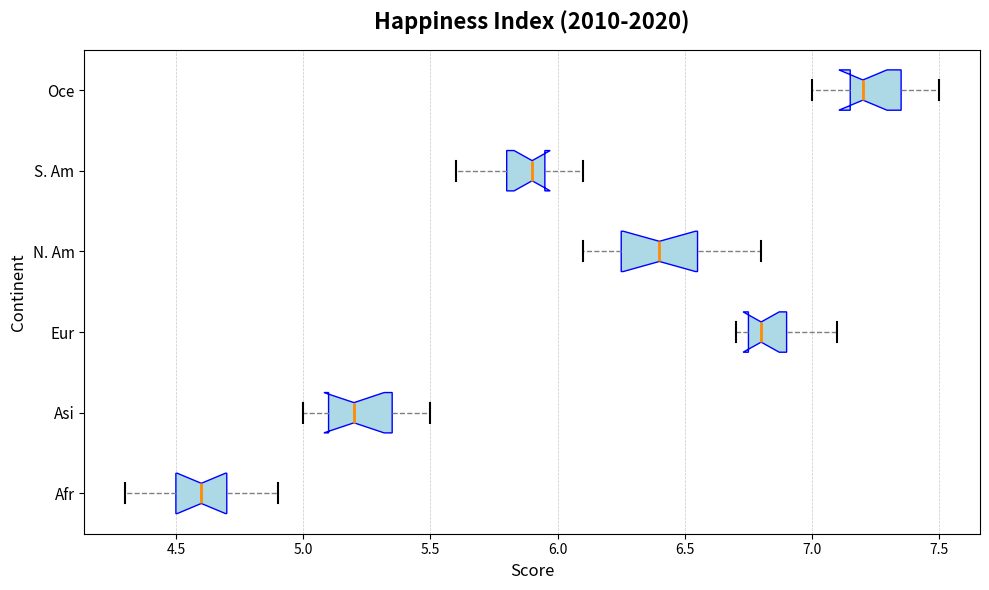

Write the Python code that produced this figure.
import matplotlib.pyplot as plt

happiness_scores_africa = [4.3, 4.5, 4.7, 4.6, 4.8, 4.4, 4.9, 4.6, 4.7, 4.5, 4.6]
happiness_scores_asia = [5.1, 5.2, 5.0, 5.4, 5.3, 5.2, 5.1, 5.3, 5.4, 5.0, 5.5]
happiness_scores_europe = [6.7, 6.8, 6.9, 6.8, 6.7, 6.9, 7.0, 6.8, 6.9, 6.7, 7.1]
happiness_scores_north_america = [6.1, 6.3, 6.2, 6.5, 6.4, 6.5, 6.2, 6.6, 6.7, 6.8, 6.4]
happiness_scores_south_america = [5.8, 5.7, 5.9, 5.8, 5.9, 6.0, 5.6, 6.1, 5.9, 5.8, 6.0]
happiness_scores_oceania = [7.2, 7.0, 7.1, 7.3, 7.4, 7.1, 7.5, 7.2, 7.3, 7.2, 7.4]

data = [
    happiness_scores_africa,
    happiness_scores_asia,
    happiness_scores_europe,
    happiness_scores_north_america,
    happiness_scores_south_america,
    happiness_scores_oceania
]

labels = ['Afr', 'Asi', 'Eur', 'N. Am', 'S. Am', 'Oce']

fig, ax = plt.subplots(figsize=(10, 6))

boxplot = ax.boxplot(
    data, 
    patch_artist=True, 
    notch=True, 
    vert=False,  # Change to horizontal boxplot
    boxprops=dict(facecolor='lightblue', color='blue'),
    whiskerprops=dict(color='gray', linestyle='--'),
    capprops=dict(color='black', linewidth=1.5),
    medianprops=dict(color='darkorange', linewidth=2),
    flierprops=dict(marker='o', color='red', markersize=5, alpha=0.5)
)

ax.set_title("Happiness Index (2010-2020)", fontsize=16, fontweight='bold', pad=15)
ax.set_xlabel("Score", fontsize=12)  # Changed from 'Continent' to 'Score'
ax.set_ylabel("Continent", fontsize=12)  # Changed from 'Score' to 'Continent'
ax.set_yticklabels(labels, fontsize=11, rotation=0)  # Adjusted labels for horizontal orientation

ax.xaxis.grid(True, linestyle='--', linewidth=0.5, alpha=0.7)

plt.tight_layout()
plt.show()
